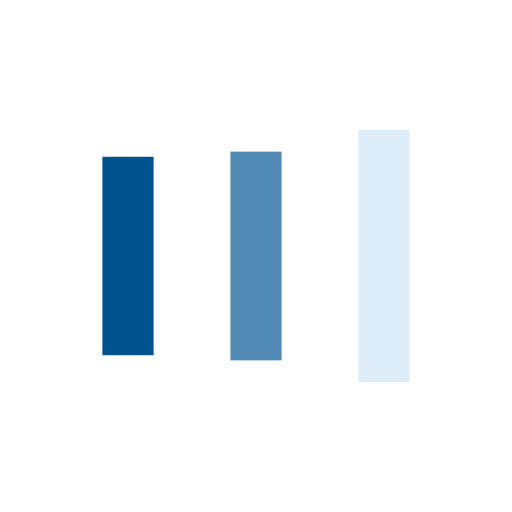
t = 0.00 s
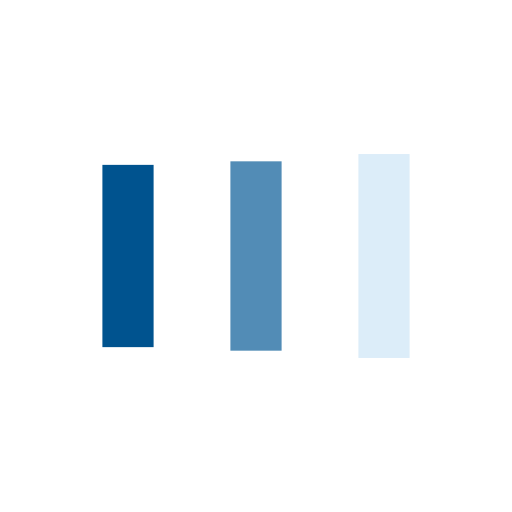
t = 0.16 s
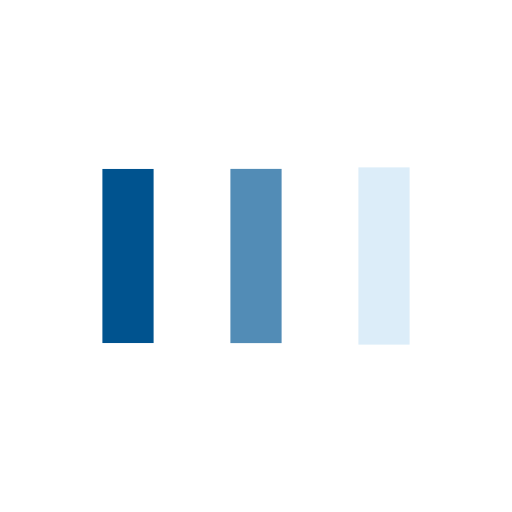
t = 0.49 s
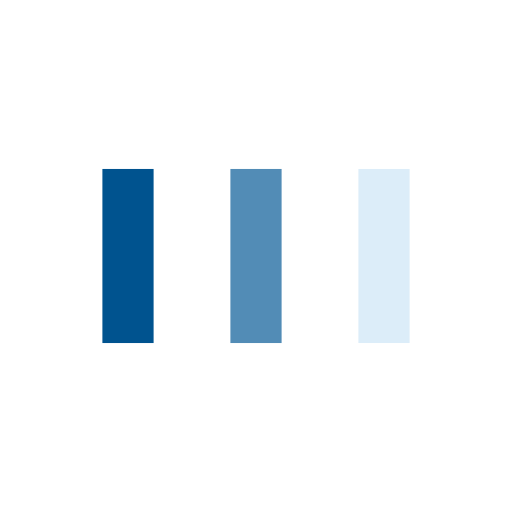
t = 0.65 s
t = 0.81 s: frame unchanged from t = 0.65 s, image omitted
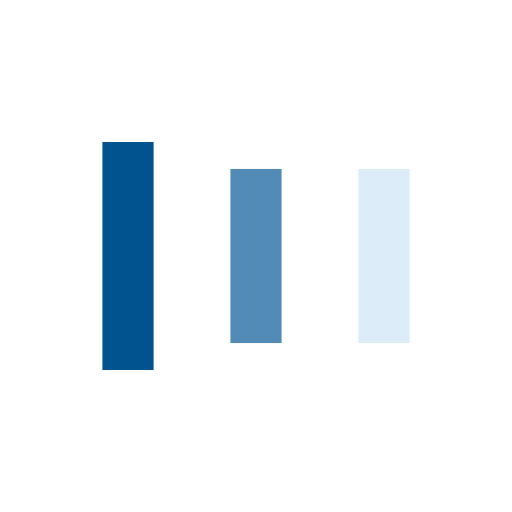
t = 1.14 s

The animated SVG that drew these frames (rendered in a browser with its animation timeline set to each time). Animation: 6 SMIL elements (animate=6); one cycle of 1.30 s, repeats indefinitely.

<?xml version="1.0" encoding="utf-8"?>
<svg xmlns="http://www.w3.org/2000/svg" xmlns:xlink="http://www.w3.org/1999/xlink" style="margin: auto; background: none; display: block; shape-rendering: auto;" width="263px" height="263px" viewBox="0 0 100 100" preserveAspectRatio="xMidYMid">
<rect x="20" y="33" width="10" height="34" fill="#00538f">
  <animate attributeName="y" repeatCount="indefinite" dur="1.2987012987012987s" calcMode="spline" keyTimes="0;0.5;1" values="22.799999999999997;33;33" keySplines="0 0.5 0.5 1;0 0.5 0.5 1" begin="-0.25974025974025977s"></animate>
  <animate attributeName="height" repeatCount="indefinite" dur="1.2987012987012987s" calcMode="spline" keyTimes="0;0.5;1" values="54.400000000000006;34;34" keySplines="0 0.5 0.5 1;0 0.5 0.5 1" begin="-0.25974025974025977s"></animate>
</rect>
<rect x="45" y="33" width="10" height="34" fill="#528cb6">
  <animate attributeName="y" repeatCount="indefinite" dur="1.2987012987012987s" calcMode="spline" keyTimes="0;0.5;1" values="25.349999999999998;33;33" keySplines="0 0.5 0.5 1;0 0.5 0.5 1" begin="-0.12987012987012989s"></animate>
  <animate attributeName="height" repeatCount="indefinite" dur="1.2987012987012987s" calcMode="spline" keyTimes="0;0.5;1" values="49.300000000000004;34;34" keySplines="0 0.5 0.5 1;0 0.5 0.5 1" begin="-0.12987012987012989s"></animate>
</rect>
<rect x="70" y="33" width="10" height="34" fill="#dcedf9">
  <animate attributeName="y" repeatCount="indefinite" dur="1.2987012987012987s" calcMode="spline" keyTimes="0;0.5;1" values="25.349999999999998;33;33" keySplines="0 0.5 0.5 1;0 0.5 0.5 1"></animate>
  <animate attributeName="height" repeatCount="indefinite" dur="1.2987012987012987s" calcMode="spline" keyTimes="0;0.5;1" values="49.300000000000004;34;34" keySplines="0 0.5 0.5 1;0 0.5 0.5 1"></animate>
</rect>
<!-- [ldio] generated by https://loading.io/ --></svg>